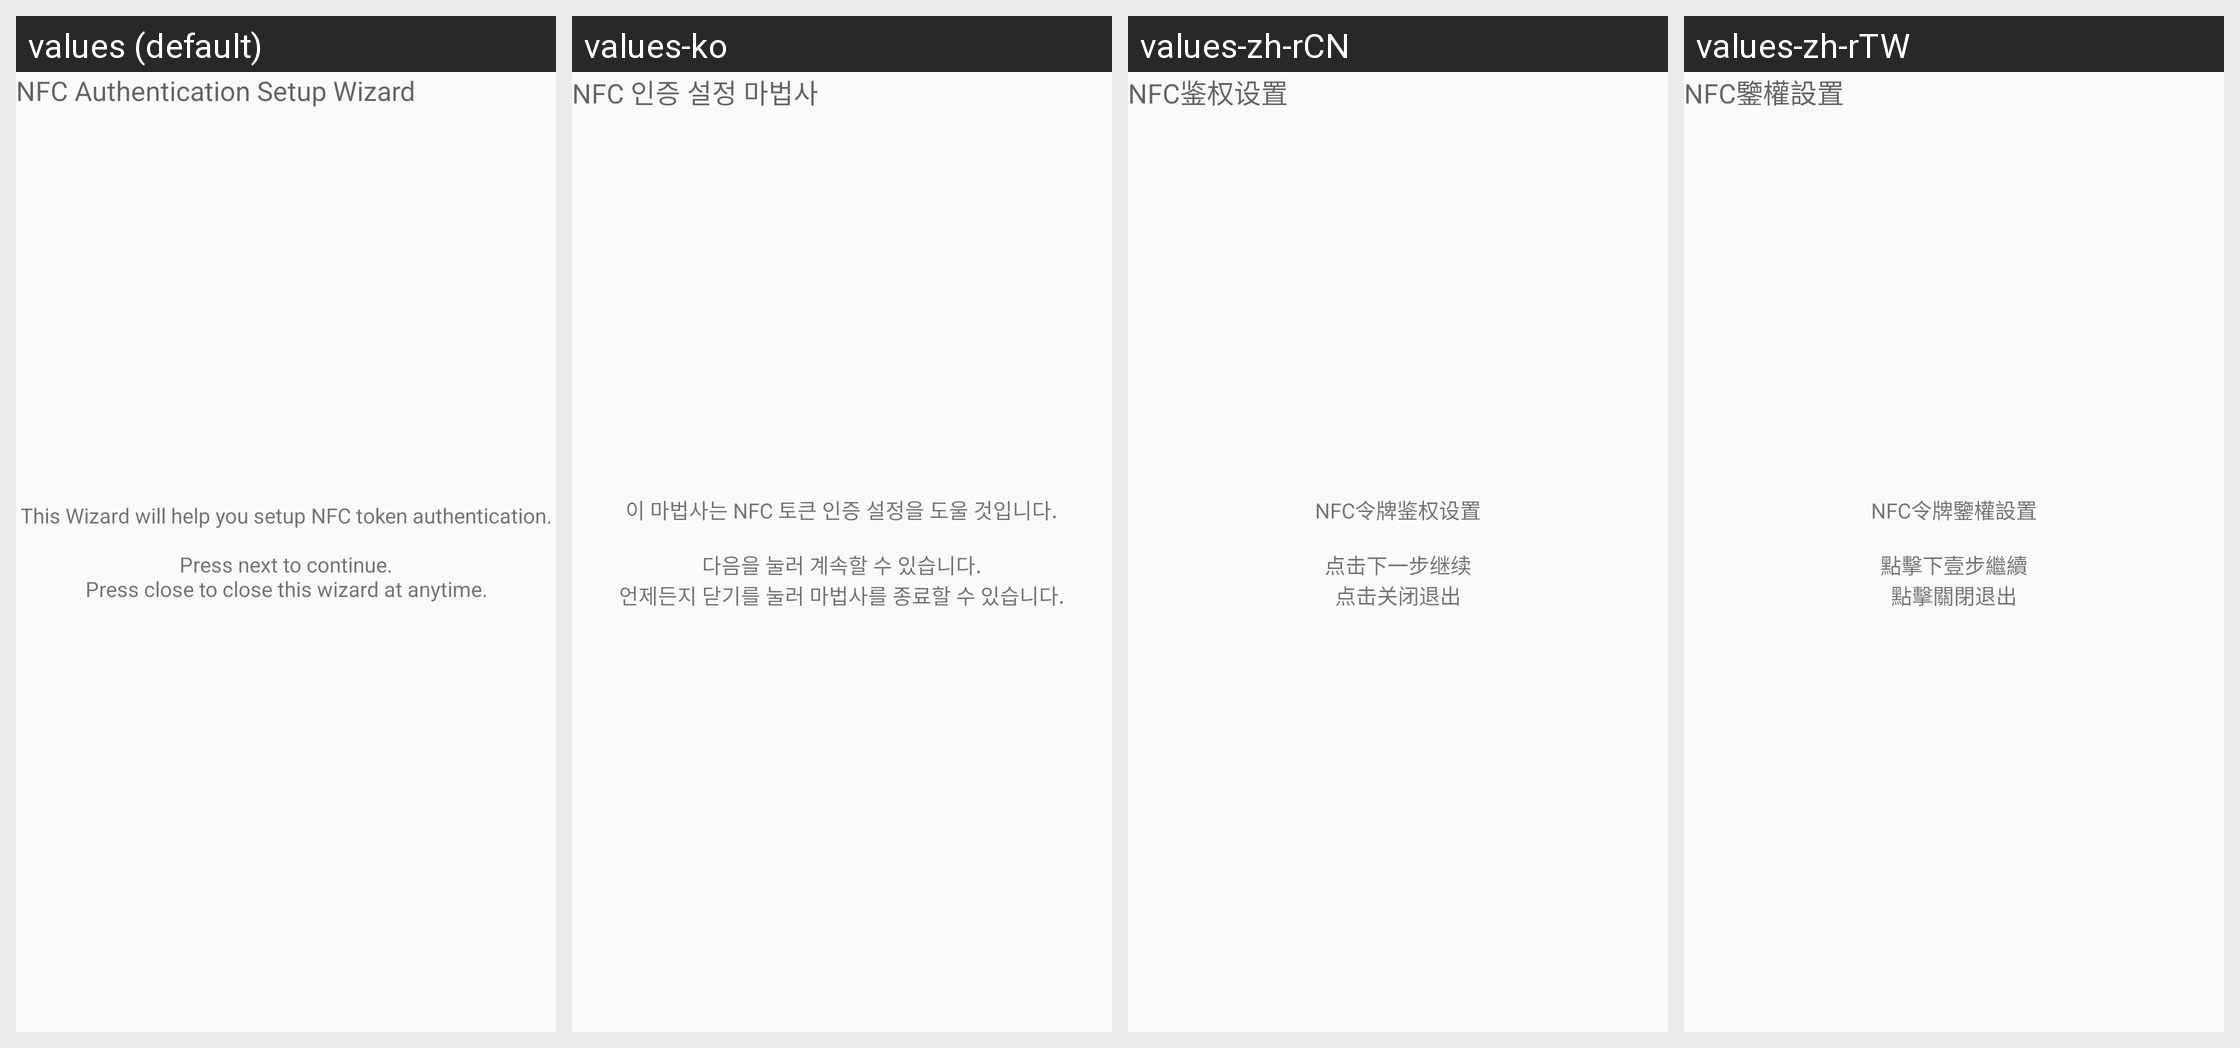

The same Android screen rendered under several of its app's locales, left to right. List the strings drawn on it with the default value and each locale's translation.
Android screen res/layout/nfcwizard01_start.xml rendered under 4 locales, left to right: values (default), values-ko, values-zh-rCN, values-zh-rTW. Device: Nexus 5 (rendered at 1080×1920; each locale shown at half size, 540×960, under a caption strip naming it); theme AppTheme.
Other locales in the repository, not shown: values-de, values-es, values-nl.
Strings drawn on this screen, with the default value and each locale's value (text and hints the layout hard-codes, and strings that could not be matched under every locale, appear in the picture but are not listed):

nfcAuthenticationSetupWizardTitleText
  values: NFC Authentication Setup Wizard
  values-ko: NFC 인증 설정 마법사
  values-zh-rCN: NFC鉴权设置
  values-zh-rTW: NFC鑒權設置

nfcWizard01Text
  values: This Wizard will help you setup NFC token authentication.
      
      Press next to continue.
      Press close to close this wizard at anytime.
  values-ko: 이 마법사는 NFC 토큰 인증 설정을 도울 것입니다.
      
      다음을 눌러 계속할 수 있습니다.
      언제든지 닫기를 눌러 마법사를 종료할 수 있습니다.
  values-zh-rCN: NFC令牌鉴权设置
      
      点击下一步继续
      点击关闭退出
  values-zh-rTW: NFC令牌鑒權設置
      
      點擊下壹步繼續
      點擊關閉退出
